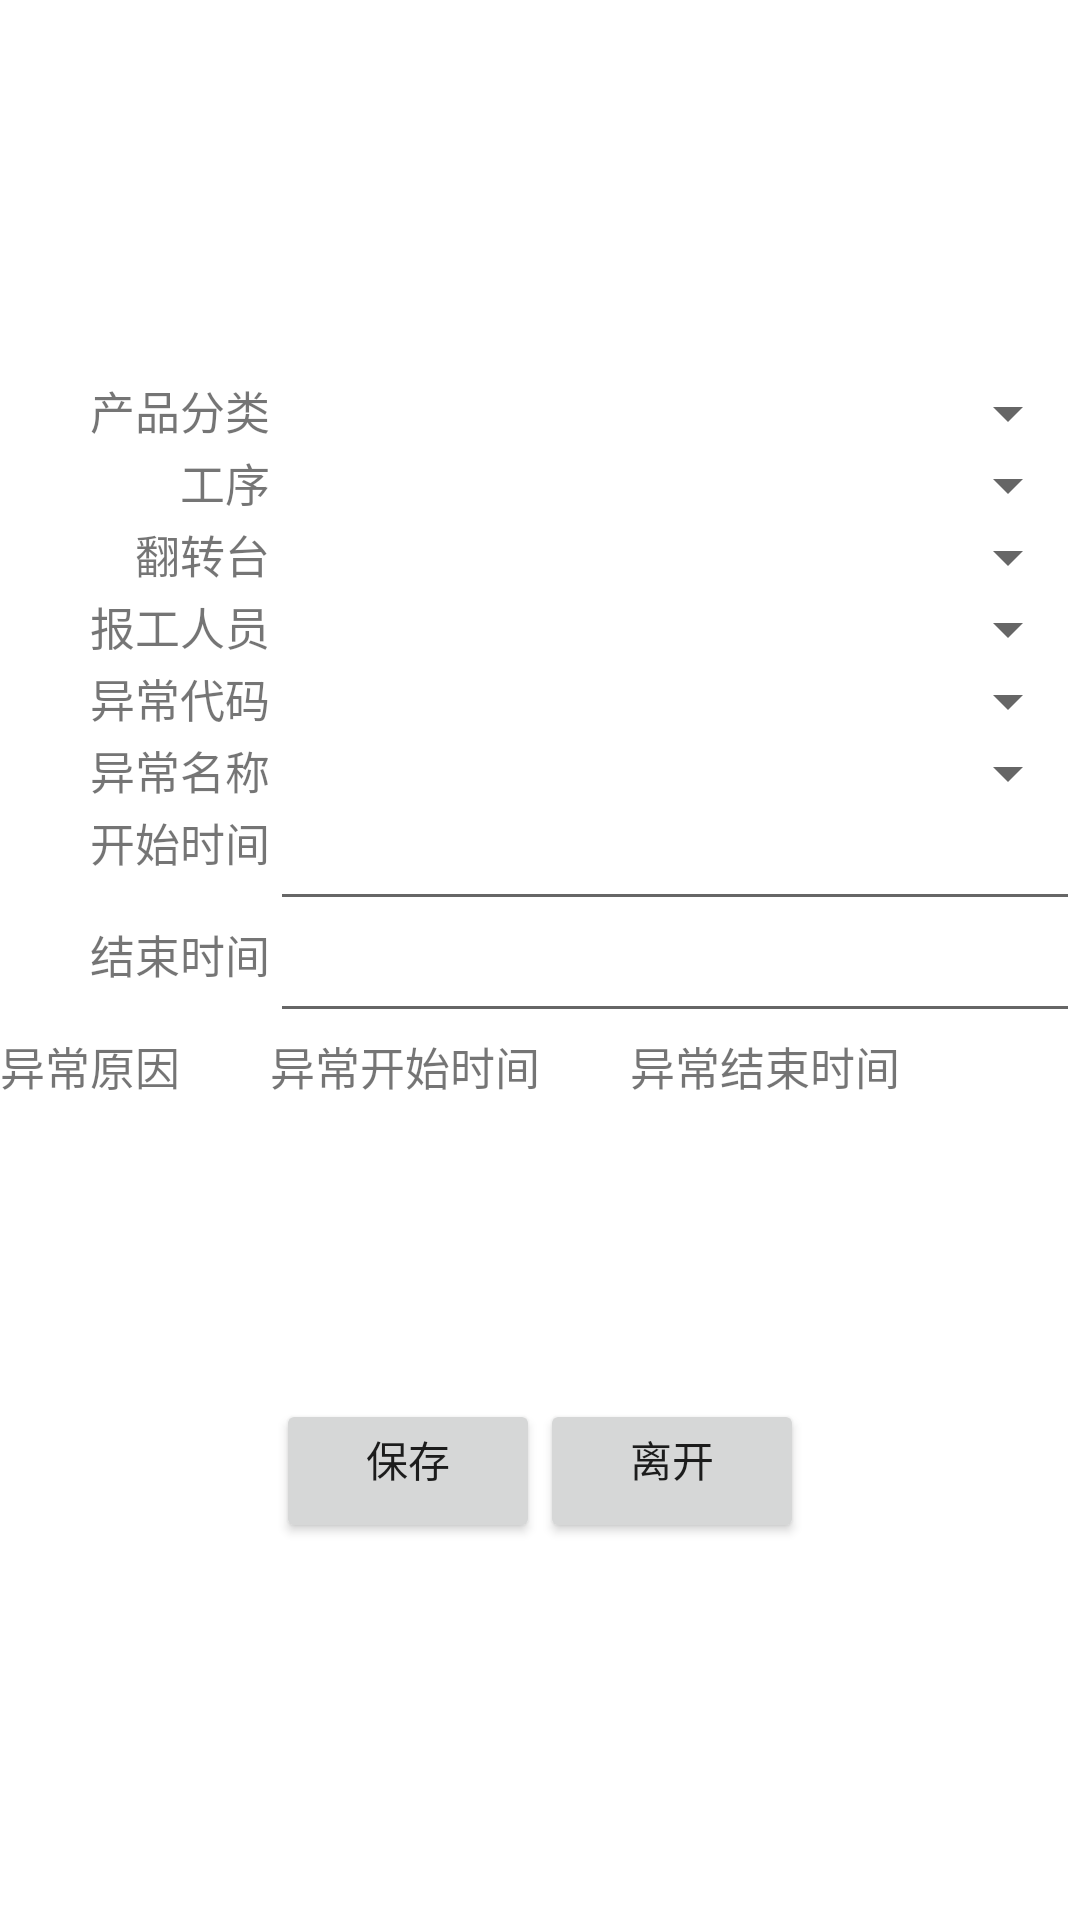

Reconstruct the res/layout file that produces this screen, plus the resources it refers to.
<!-- AndroidManifest.xml: application theme AppTheme -->
<!-- res/layout/activity_eqp_alarmmanage.xml -->
<LinearLayout xmlns:android="http://schemas.android.com/apk/res/android"
    android:layout_width="fill_parent"
    android:layout_height="wrap_content"
    android:gravity="center"
    android:orientation="horizontal" >

    <TableLayout
        android:id="@+id/eqpalarmmanage_TableLayout01"
        android:layout_width="fill_parent"
        android:layout_height="wrap_content"
        android:layout_gravity="center"
        android:stretchColumns="2" >

        <TableRow
            android:layout_width="fill_parent"
            android:layout_height="wrap_content" >

            <TextView
                android:layout_width="90dp"
                android:layout_height="wrap_content"
                android:layout_gravity="end"
                android:text="@string/product_type"
                android:textSize="15sp" />

            <Spinner
                android:id="@+id/eqpalarmmanage_spProductType"
                android:layout_width="wrap_content"
                android:layout_height="wrap_content"
                android:layout_span="2"
                android:textSize="15sp" />
        </TableRow>

        <TableRow
            android:layout_width="wrap_content"
            android:layout_height="wrap_content" >

            <TextView
                android:layout_width="wrap_content"
                android:layout_height="wrap_content"
                android:layout_gravity="end"
                android:text="@string/step"
                android:textSize="15sp" />

            <Spinner
                android:id="@+id/eqpalarmmanage_spStep"
                android:layout_width="wrap_content"
                android:layout_height="wrap_content"
                android:layout_span="2"
                android:textSize="15sp" />
        </TableRow>

        <TableRow
            android:layout_width="wrap_content"
            android:layout_height="wrap_content" >

            <TextView
                android:layout_width="wrap_content"
                android:layout_height="wrap_content"
                android:layout_gravity="end"
                android:text="@string/equipment"
                android:textSize="15sp" />

            <Spinner
                android:id="@+id/eqpalarmmanage_spEQP"
                android:layout_width="wrap_content"
                android:layout_height="wrap_content"
                android:layout_span="2"
                android:textSize="15sp" />
        </TableRow>

        <TableRow
            android:layout_width="wrap_content"
            android:layout_height="wrap_content" >

            <TextView
                android:layout_width="wrap_content"
                android:layout_height="wrap_content"
                android:layout_gravity="end"
                android:text="@string/process_user"
                android:textSize="15sp" />

            <Spinner
                android:id="@+id/eqpalarmmanage_spProcessUser"
                android:layout_width="wrap_content"
                android:layout_height="wrap_content"
                android:layout_span="2"
                android:textSize="15sp" />
        </TableRow>

        <TableRow
            android:layout_width="wrap_content"
            android:layout_height="wrap_content" >

            <TextView
                android:layout_width="wrap_content"
                android:layout_height="wrap_content"
                android:layout_gravity="end"
                android:text="@string/alarm_code"
                android:textSize="15sp" />

            <Spinner
                android:id="@+id/eqpalarmmanage_AlarmId"
                android:layout_width="wrap_content"
                android:layout_height="wrap_content"
                android:layout_span="2"
                android:textSize="15sp" />
        </TableRow>

        <TableRow
            android:layout_width="wrap_content"
            android:layout_height="wrap_content" >

            <TextView
                android:layout_width="wrap_content"
                android:layout_height="wrap_content"
                android:layout_gravity="end"
                android:text="@string/alarm_name"
                android:textSize="15sp" />

            <Spinner
                android:id="@+id/eqpalarmmanage_AlarmName"
                android:layout_width="wrap_content"
                android:layout_height="wrap_content"
                android:layout_span="2"
                android:clickable="false"
                android:textSize="15sp" />
        </TableRow>

        <TableRow
            android:layout_width="wrap_content"
            android:layout_height="wrap_content" >

            <TextView
                android:layout_width="wrap_content"
                android:layout_height="wrap_content"
                android:layout_gravity="end"
                android:text="@string/start_time"
                android:textSize="15sp" />

            <EditText
                android:id="@+id/eqpalarmmanage_dtStartTime"
                android:layout_width="wrap_content"
                android:layout_height="wrap_content"
                android:layout_span="2"
                android:inputType="text"
                android:textSize="15sp" />
        </TableRow>

        <TableRow
            android:layout_width="wrap_content"
            android:layout_height="wrap_content" >

            <TextView
                android:layout_width="wrap_content"
                android:layout_height="wrap_content"
                android:layout_gravity="end"
                android:text="@string/end_time"
                android:textSize="15sp" />

            <EditText
                android:id="@+id/eqpalarmmanage_dtEndTime"
                android:layout_width="wrap_content"
                android:layout_height="wrap_content"
                android:layout_span="2"
                android:inputType="text"
                android:textSize="15sp" />
        </TableRow>

        <TableRow
            android:layout_width="wrap_content"
            android:layout_height="wrap_content" >

            <TextView
                android:id="@+id/eqpalarmmanage_h0"
                android:layout_width="80dp"
                android:layout_height="wrap_content"
                android:text="异常原因"
                android:textSize="15sp" />

            <TextView
                android:id="@+id/eqpalarmmanage_h1"
                android:layout_width="120dp"
                android:layout_height="wrap_content"
                android:text="异常开始时间"
                android:textSize="15sp" />

            <TextView
                android:id="@+id/eqpalarmmanage_h2"
                android:layout_width="120dp"
                android:layout_height="wrap_content"
                android:text="异常结束时间"
                android:textSize="15sp" />
        </TableRow>

        <HorizontalScrollView
            android:layout_width="fill_parent"
            android:layout_height="100dip"
            android:gravity="center" >

            <LinearLayout
                android:layout_width="wrap_content"
                android:layout_height="fill_parent" >

                <ListView
                    android:id="@+id/lvAlarmHis"
                    android:layout_width="wrap_content"
                    android:layout_height="wrap_content" >
                </ListView>
            </LinearLayout>
        </HorizontalScrollView>

        <LinearLayout
            android:layout_width="wrap_content"
            android:layout_height="wrap_content"
            android:gravity="center"
            android:orientation="horizontal" >

            <Button
                android:id="@+id/eqpalarmmanage_btnConfirm"
                android:layout_width="wrap_content"
                android:layout_height="wrap_content"
                android:paddingTop="2dp"
                android:text="@string/save" />

            <Button
                android:id="@+id/eqpalarmmanage_btnExit"
                android:layout_width="wrap_content"
                android:layout_height="wrap_content"
                android:paddingTop="2dp"
                android:text="@string/exit" />
        </LinearLayout>
    </TableLayout>

    <HorizontalScrollView
        android:id="@+id/HorizontalScrollView01"
        android:layout_width="fill_parent"
        android:layout_height="fill_parent" >
    </HorizontalScrollView>

</LinearLayout>
<!-- resources referenced by this layout -->
<resources>
  <string name="alarm_code">异常代码</string>
  <string name="alarm_name">异常名称</string>
  <string name="end_time">结束时间</string>
  <string name="equipment">翻转台</string>
  <string name="exit">离开</string>
  <string name="process_user">报工人员</string>
  <string name="product_type">产品分类</string>
  <string name="save">保存    </string>
  <string name="start_time">开始时间</string>
  <string name="step">工序</string>
</resources>
